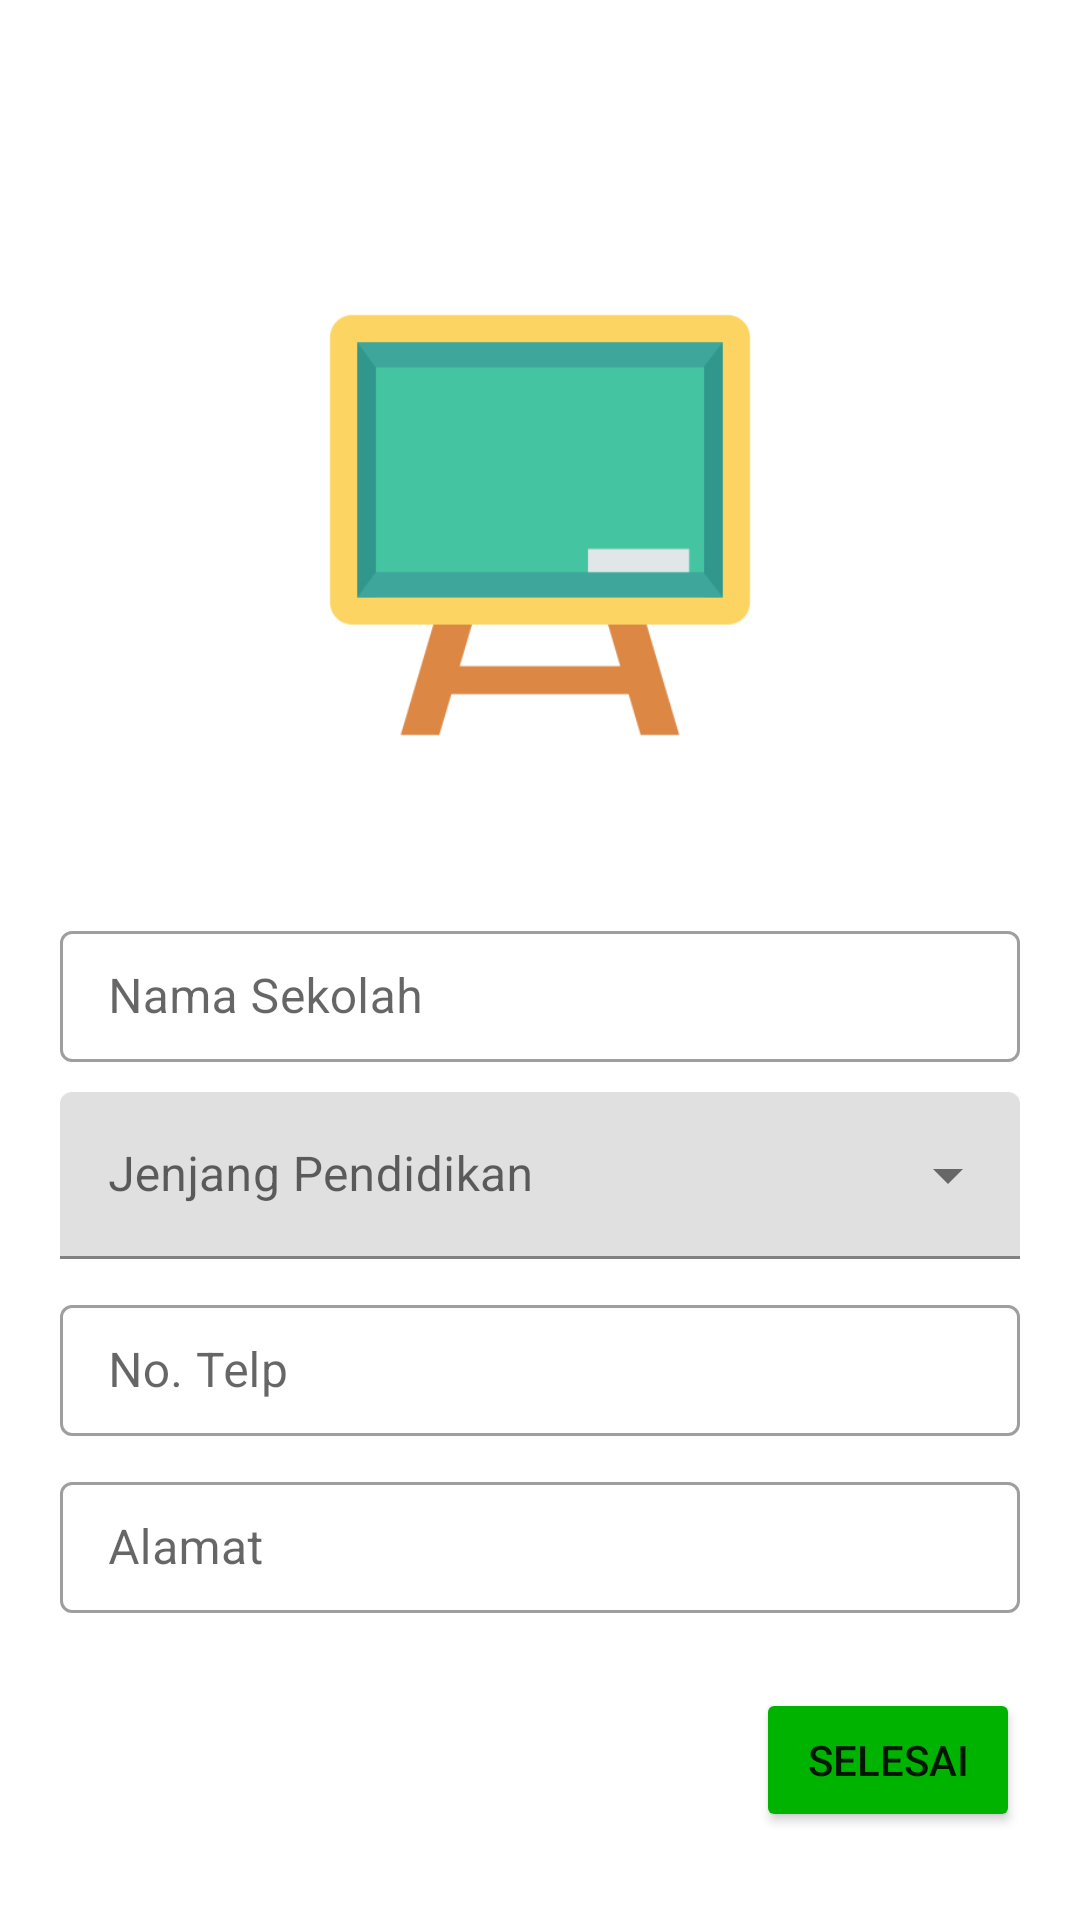

Here is an Android app screen rendered from its layout file. Give the layout XML and the strings, colors and styles it references.
<!-- AndroidManifest.xml: application theme Theme.ClassCollaboration -->
<!-- res/layout/activity_craate_account_school2.xml -->
<?xml version="1.0" encoding="utf-8"?>
<androidx.constraintlayout.widget.ConstraintLayout xmlns:android="http://schemas.android.com/apk/res/android"
    xmlns:app="http://schemas.android.com/apk/res-auto"
    xmlns:tools="http://schemas.android.com/tools"
    android:layout_width="match_parent"
    android:layout_height="match_parent"
    tools:context=".CraateAccountSchool2">


    <androidx.core.widget.NestedScrollView
        android:orientation="vertical"
        android:layout_width="match_parent"
        android:layout_height="match_parent">

        <LinearLayout
            android:orientation="vertical"
            android:layout_width="match_parent"
            android:layout_height="wrap_content"
            android:gravity="center_horizontal"
            android:layout_marginHorizontal="20dp">

            <ImageView
                android:layout_marginTop="75dp"
                android:layout_width="200dp"
                android:layout_height="200dp"
                android:src="@drawable/classes"/>

            <com.google.android.material.textfield.TextInputLayout
                android:id="@+id/textField"
                android:layout_width="match_parent"
                android:layout_height="wrap_content"
                android:layout_marginTop="30dp"
                android:hint="Nama Sekolah"
                app:hintTextColor="#CCCCCC"
                style="@style/Widget.MaterialComponents.TextInputLayout.OutlinedBox">

                <com.google.android.material.textfield.TextInputEditText
                    android:layout_width="match_parent"
                    android:layout_height="wrap_content"
                    android:inputType="text"
                    android:paddingVertical="11dp"
                    />

            </com.google.android.material.textfield.TextInputLayout>


            <com.google.android.material.textfield.TextInputLayout
                android:id="@+id/menu"
                style="@style/Widget.MaterialComponents.TextInputLayout.FilledBox.ExposedDropdownMenu"
                android:layout_width="match_parent"
                android:layout_height="wrap_content"
                android:hint="Jenjang Pendidikan"
                android:layout_marginTop="10dp">

                <AutoCompleteTextView
                    android:layout_width="match_parent"
                    android:layout_height="wrap_content"
                    android:inputType="none"
                    />

            </com.google.android.material.textfield.TextInputLayout>


            <com.google.android.material.textfield.TextInputLayout
                android:id="@+id/textFiesdld"
                android:layout_width="match_parent"
                android:layout_height="wrap_content"
                android:layout_marginTop="10dp"
                android:hint="No. Telp"
                app:hintTextColor="#CCCCCC"
                style="@style/Widget.MaterialComponents.TextInputLayout.OutlinedBox">

                <com.google.android.material.textfield.TextInputEditText
                    android:layout_width="match_parent"
                    android:layout_height="wrap_content"
                    android:inputType="number"
                    android:paddingVertical="11dp"
                    />

            </com.google.android.material.textfield.TextInputLayout>


            <com.google.android.material.textfield.TextInputLayout
                android:id="@+id/textFiesdldd"
                android:layout_width="match_parent"
                android:layout_height="wrap_content"
                android:layout_marginTop="10dp"
                android:hint="Alamat"
                app:hintTextColor="#CCCCCC"
                style="@style/Widget.MaterialComponents.TextInputLayout.OutlinedBox">

                <com.google.android.material.textfield.TextInputEditText
                    android:layout_width="match_parent"
                    android:layout_height="wrap_content"
                    android:inputType="text"
                    android:paddingVertical="11dp"
                    />

            </com.google.android.material.textfield.TextInputLayout>

            <LinearLayout
                android:orientation="vertical"
                android:layout_width="match_parent"
                android:layout_height="wrap_content"
                android:gravity="end"
                android:layout_marginTop="25dp">

                <Button
                    android:id="@+id/outlinedButton"
                    android:layout_width="wrap_content"
                    android:layout_height="wrap_content"
                    android:text="Selesai"
                    android:backgroundTint="#00b300"
                    />
            </LinearLayout>

        </LinearLayout>

    </androidx.core.widget.NestedScrollView>


</androidx.constraintlayout.widget.ConstraintLayout>
<!-- resources referenced by this layout -->
<resources>
  <!-- drawable classes: png bitmap (drawable, 22329 bytes) -->
  <style name="Theme.ClassCollaboration" parent="Theme.MaterialComponents.DayNight.DarkActionBar">
          
          <item name="colorPrimary">@color/purple_500</item>
          <item name="colorPrimaryVariant">@color/purple_700</item>
          <item name="colorOnPrimary">@color/white</item>
          
          <item name="colorSecondary">@color/teal_200</item>
          <item name="colorSecondaryVariant">@color/teal_700</item>
          <item name="colorOnSecondary">@color/black</item>
          
          <item name="android:statusBarColor" tools:targetApi="l">?attr/colorPrimaryVariant</item>
          
      </style>
  <!-- not gathered from this repository: default colours our renderer supplied (Android Studio template values) -->
  <color name="purple_500">#FF6200EE</color>
  <color name="purple_700">#FF3700B3</color>
  <color name="teal_200">#FF03DAC5</color>
  <color name="teal_700">#FF018786</color>
  <color name="black">#FF000000</color>
  <color name="white">#FFFFFFFF</color>
</resources>
